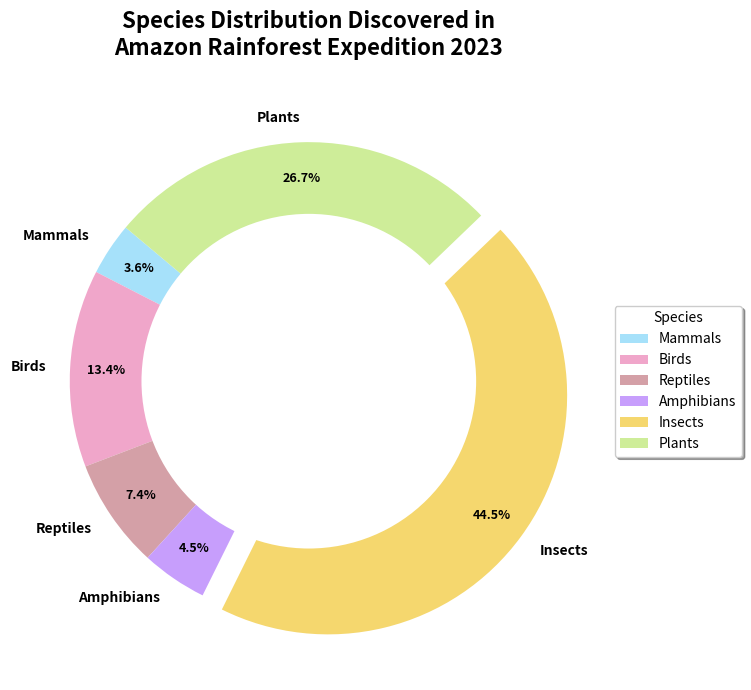

Write Python code to recreate this figure.
import matplotlib.pyplot as plt
import numpy as np

# Species categories
species_categories = ['Mammals', 'Birds', 'Reptiles', 'Amphibians', 'Insects', 'Plants']

# Number of discovered species in each category
species_count = [12, 45, 25, 15, 150, 90]

# Manually shuffled colors
colors = ['#a6e1fa', '#f0a6ca', '#d4a0a7', '#c79efc', '#f5d76e', '#ceed99']

# Explode to emphasize Insects slice
explode = (0, 0, 0, 0, 0.1, 0)

# Create the figure and the primary subplot
fig, ax = plt.subplots(figsize=(10, 7))

# Pie Chart with detailed percentage
wedges, texts, autotexts = ax.pie(species_count, labels=species_categories, autopct='%1.1f%%', startangle=140,
                                  colors=colors, explode=explode, pctdistance=0.85)

# Customize text for better readability
for text in texts:
    text.set_fontsize(10)
    text.set_weight('bold')
for autotext in autotexts:
    autotext.set_fontsize(9)
    autotext.set_color('black')
    autotext.set_weight('bold')

# Add a circle at the center to transform pie chart into donut chart
centre_circle = plt.Circle((0, 0), 0.70, fc='white')
fig.gca().add_artist(centre_circle)

# Add title
plt.title("Species Distribution Discovered in\nAmazon Rainforest Expedition 2023",
          fontsize=16, fontweight='bold', pad=20)

# Add a legend
plt.legend(wedges, species_categories, title="Species", loc="center left", bbox_to_anchor=(1, 0.5), shadow=True)

# Adjust layout
plt.tight_layout()

# Show the plot
plt.show()
